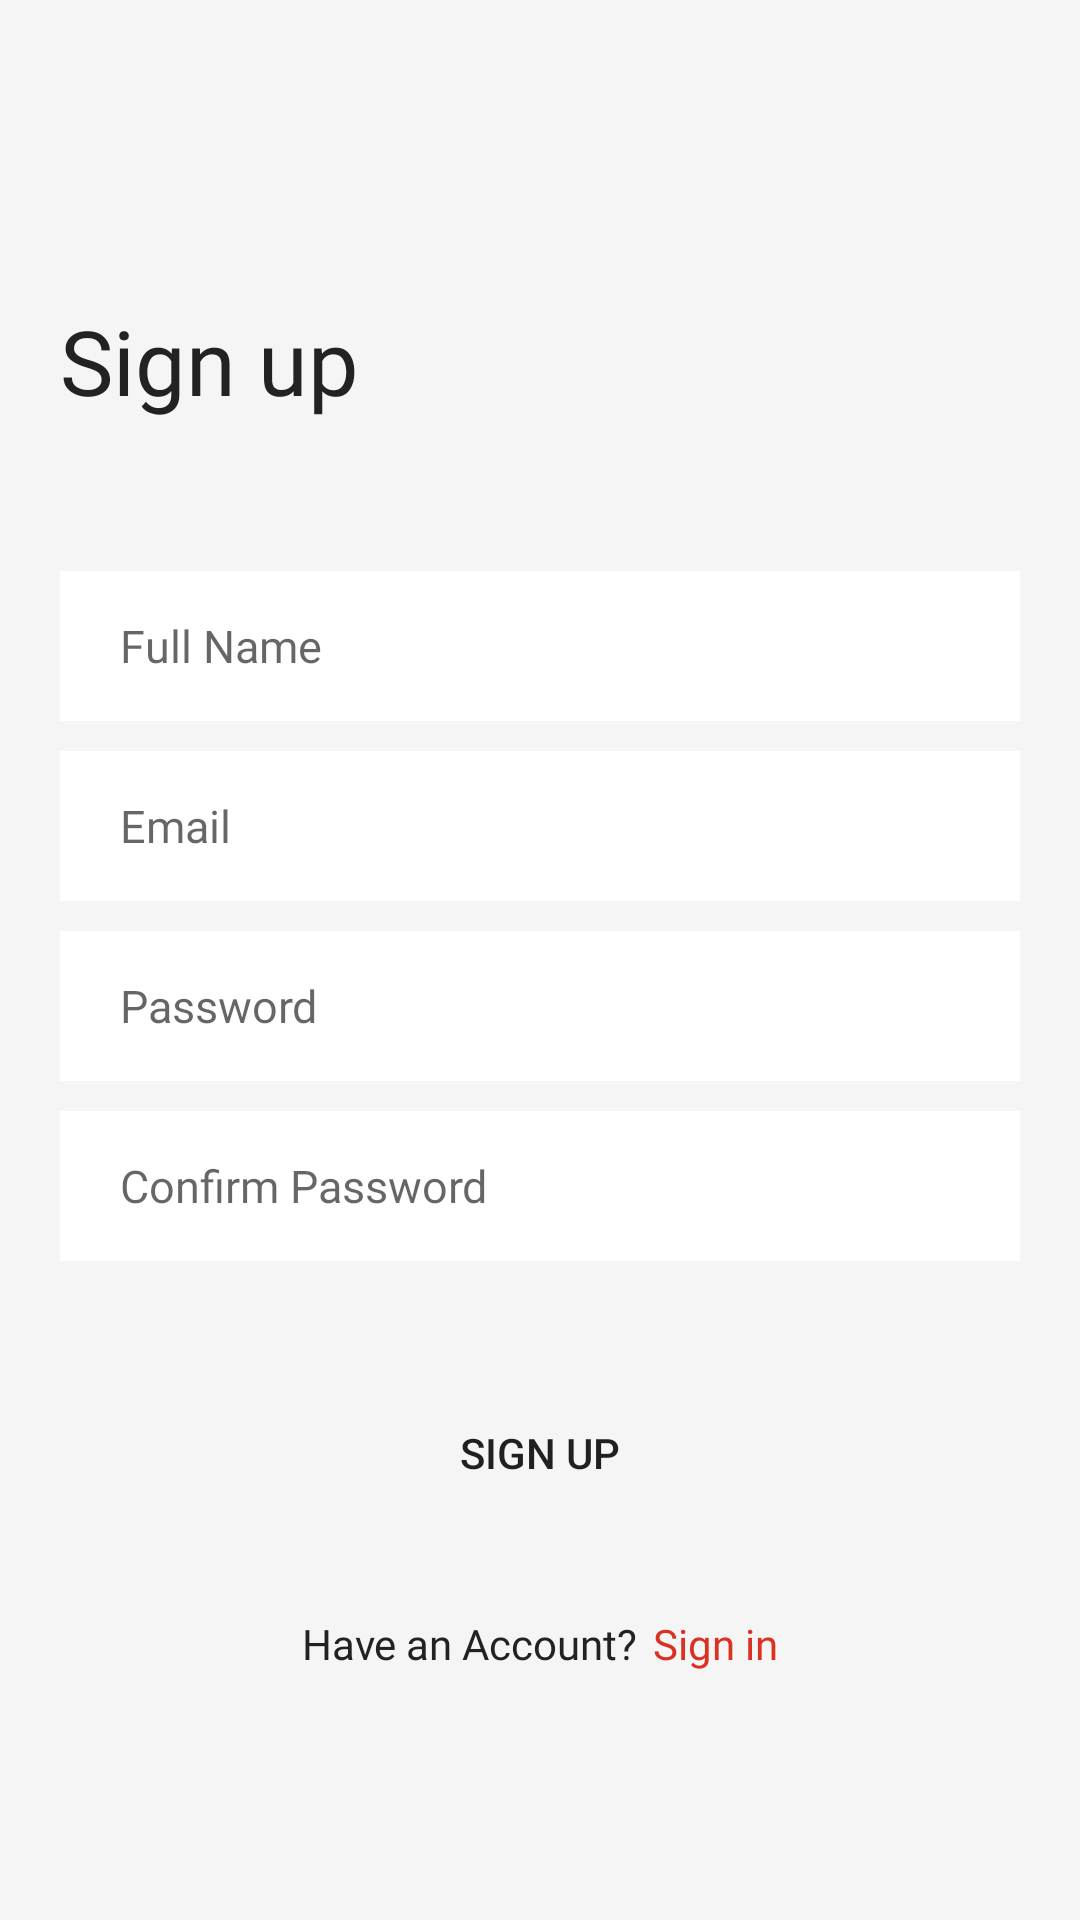

Android layout source for this screen:
<!-- AndroidManifest.xml: application theme Theme.Eshop -->
<!-- res/layout/activity_sign_up.xml -->
<?xml version="1.0" encoding="utf-8"?>
<androidx.constraintlayout.widget.ConstraintLayout xmlns:android="http://schemas.android.com/apk/res/android"
    xmlns:app="http://schemas.android.com/apk/res-auto"
    xmlns:tools="http://schemas.android.com/tools"
    android:layout_width="match_parent"
    android:layout_height="match_parent"
    android:background="?attr/backgroundColor"
    >


    <TextView
        android:id="@+id/textView2"
        android:layout_width="match_parent"
        android:layout_height="wrap_content"
        android:layout_marginStart="20dp"
        android:layout_marginTop="100dp"
        android:fontFamily="@font/metropolis_bold"
        android:text="@string/activity_sign_up_sign_up"
        android:textColor="@color/mainText"
        android:textSize="30sp"
        app:layout_constraintStart_toStartOf="parent"
        app:layout_constraintTop_toTopOf="parent" />


    <LinearLayout
        android:orientation="vertical"
        android:layout_marginLeft="20dp"
        android:layout_marginRight="20dp"
        android:layout_marginTop="50dp"
        android:layout_width="match_parent"
        android:layout_height="wrap_content"
        app:layout_constraintTop_toBottomOf="@+id/textView2">
        <EditText
            android:id="@+id/nameEt_signUpPage"
            android:layout_width="match_parent"
            android:layout_height="50dp"
            android:textSize="15sp"
            android:paddingLeft="20dp"
            android:drawableEnd="@null"
            android:paddingRight="20dp"
            android:textColor="@color/mainText"
            android:background="@drawable/edit_text_bg"
            android:fontFamily="@font/metropolis_regular"
            android:hint="@string/activity_sign_up_full_name"
            android:inputType="textPersonName"
            android:maxLines="1" />
        <EditText
            android:layout_marginTop="10dp"
            android:id="@+id/emailEt_signUpPage"
            android:layout_width="match_parent"
            android:layout_height="50dp"
            android:textSize="15sp"
            android:paddingLeft="20dp"
            android:drawableEnd="@null"
            android:paddingRight="20dp"
            android:textColor="@color/mainText"
            android:background="@drawable/edit_text_bg"
            android:fontFamily="@font/metropolis_regular"
            android:hint="@string/activity_sign_up_email"
            android:inputType="textEmailAddress"
            android:maxLines="1" />

        <EditText
            android:layout_marginTop="10dp"
            android:id="@+id/PassEt_signUpPage"
            android:layout_width="match_parent"
            android:layout_height="50dp"
            android:textSize="15sp"
            android:textColor="@color/mainText"
            android:drawableEnd="@null"
            android:paddingRight="20dp"
            android:paddingLeft="20dp"
            android:background="@drawable/edit_text_bg"
            android:fontFamily="@font/metropolis_regular"
            android:hint="@string/activity_sign_up_password"
            android:inputType="textPassword"
            android:maxLines="1" />
        <EditText
            android:layout_marginTop="10dp"
            android:id="@+id/cPassEt_signUpPage"
            android:layout_width="match_parent"
            android:layout_height="50dp"
            android:textSize="15sp"
            android:textColor="@color/mainText"
            android:drawableEnd="@null"
            android:paddingRight="20dp"
            android:paddingLeft="20dp"
            android:background="@drawable/edit_text_bg"
            android:fontFamily="@font/metropolis_regular"
            android:hint="@string/activity_sign_up_confirm_password"
            android:inputType="textPassword"
            android:maxLines="1" />

        <Button
            android:id="@+id/signUpBtn_signUpPage"
            android:layout_width="match_parent"
            android:layout_height="wrap_content"
            android:background="@drawable/btn_bg"
            android:text="@string/activity_sign_up_sign_up_btn"
            android:layout_marginTop="40dp"
            android:elevation="10dp"
            />


        <LinearLayout
            android:layout_marginTop="30dp"
            android:gravity="center"
            android:layout_width="match_parent"
            android:layout_height="wrap_content"

            >
            <TextView
                android:layout_width="wrap_content"
                android:layout_height="wrap_content"
                android:fontFamily="@font/metropolis_regular"
                android:text="@string/activity_sign_up_have_an_account"
                android:textColor="@color/mainText"
                android:textSize="14sp"
                />
            <TextView
                android:id="@+id/signInTv_signUpPage"
                android:layout_width="wrap_content"
                android:layout_height="wrap_content"
                android:fontFamily="@font/metropolis_regular"
                android:text="@string/activity_sign_up_sign_in"
                android:textColor="?attr/colorPrimary"
                android:textSize="14sp"
                android:layout_marginStart="5dp"
                />
        </LinearLayout>

    </LinearLayout>


</androidx.constraintlayout.widget.ConstraintLayout>
<!-- resources referenced by this layout -->
<resources>
  <color name="mainText">#222222</color>
  <!-- drawable edit_text_bg (drawable) -->
  <?xml version="1.0" encoding="utf-8"?>
  <shape xmlns:android="http://schemas.android.com/apk/res/android">
  
      <solid android:color="?attr/colorOnBackground"/>
  
  </shape>
  <string name="activity_sign_up_confirm_password">Confirm Password</string>
  <string name="activity_sign_up_email">Email</string>
  <string name="activity_sign_up_full_name">Full Name</string>
  <string name="activity_sign_up_have_an_account">Have an Account?</string>
  <string name="activity_sign_up_password">Password</string>
  <string name="activity_sign_up_sign_in">Sign in</string>
  <string name="activity_sign_up_sign_up">Sign up</string>
  <string name="activity_sign_up_sign_up_btn">Sign Up</string>
  <style name="Theme.Eshop" parent="Theme.MaterialComponents.DayNight.NoActionBar">
          
          <item name="colorPrimary">@color/primary</item>
          <item name="colorPrimaryVariant">@color/notSelected</item>
          <item name="colorOnPrimary">@color/white</item>
          <item name="backgroundColor">#F5F5F5</item>
          <item name="colorOnBackground">#ffffff</item>
          
          <item name="colorSecondary">@color/primary</item>
          <item name="colorSecondaryVariant">@color/sale</item>
          <item name="colorOnSecondary">@color/white</item>
          
          <item name="android:statusBarColor" tools:targetApi="l">?attr/colorPrimaryVariant</item>
          
          <item name="android:windowLightStatusBar" tools:targetApi="23">true</item>
      </style>
  <color name="primary">#DB3022</color>
  <color name="notSelected">#60DB3022</color>
  <color name="white">#FFFFFFFF</color>
  <color name="sale">#DB3022</color>
</resources>
